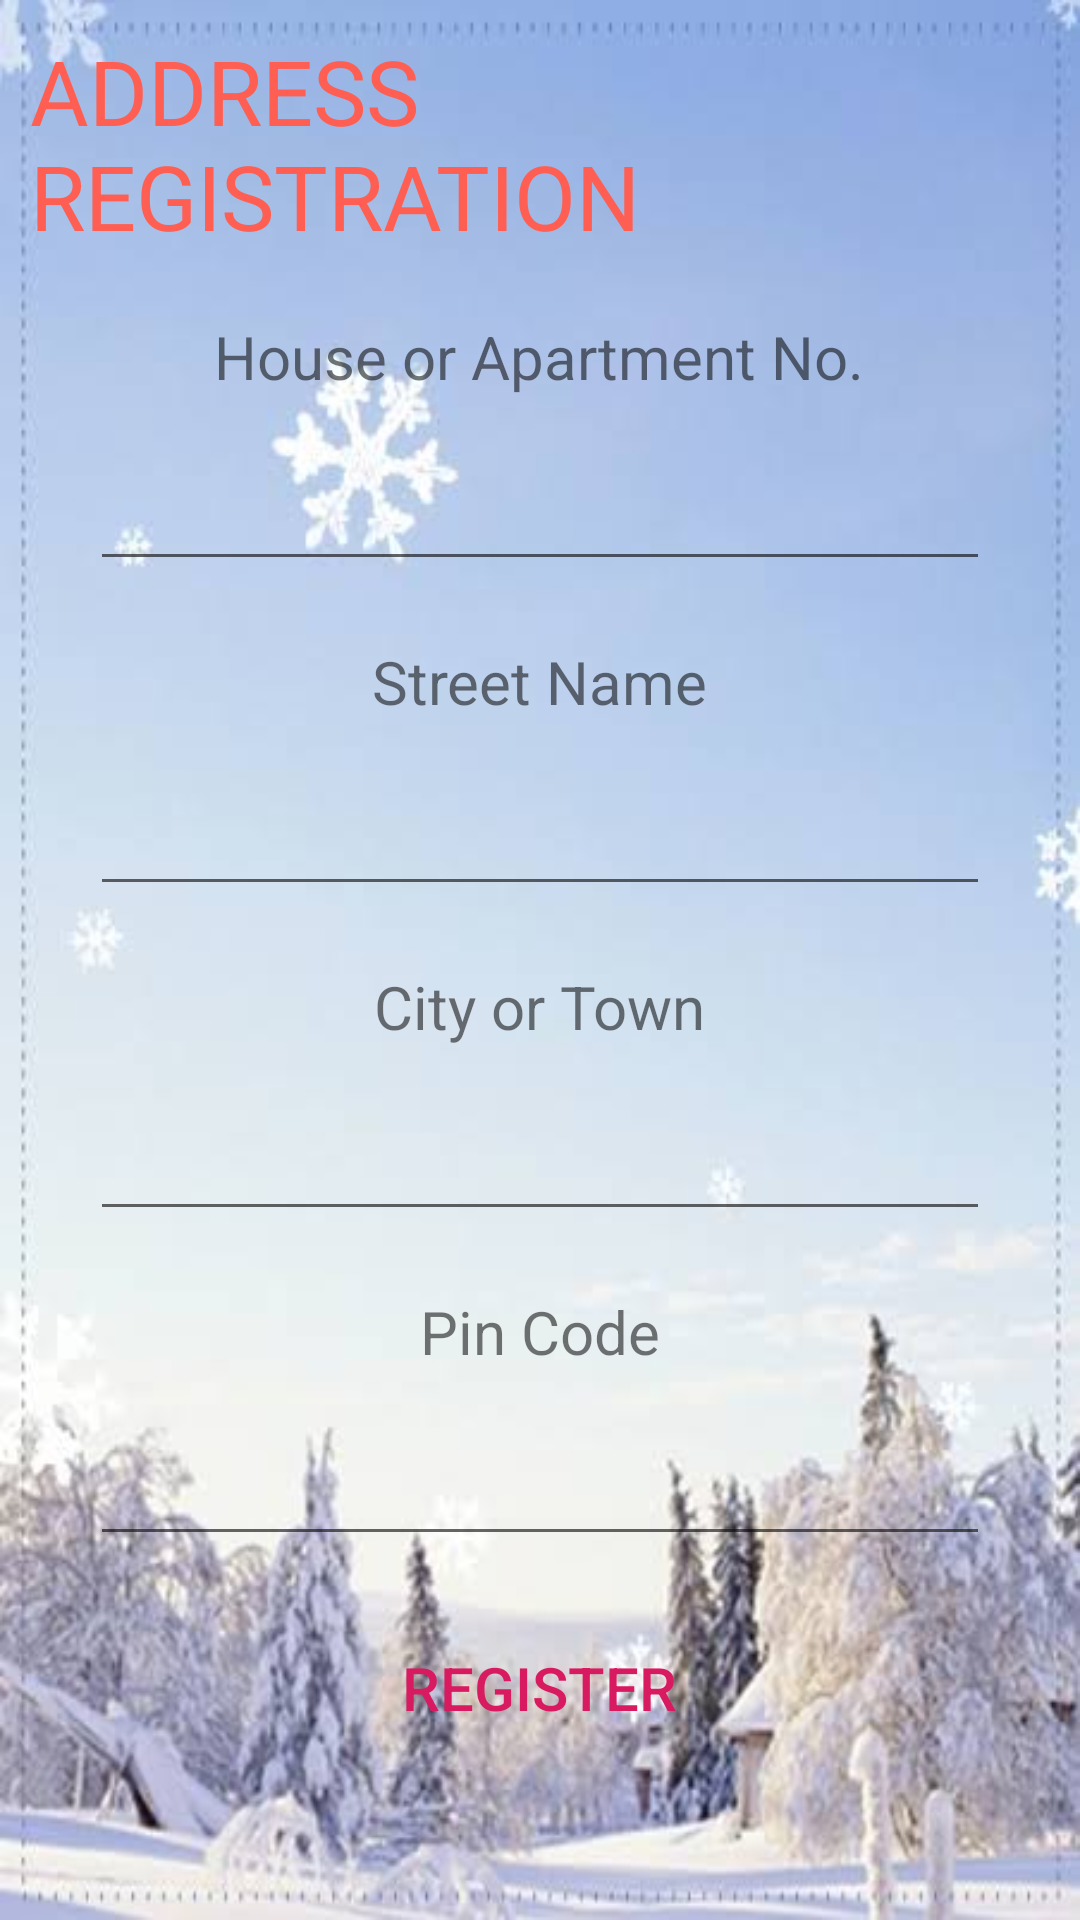

Layout XML and referenced resources for this Android screen:
<!-- AndroidManifest.xml: application theme AppTheme -->
<!-- res/layout/activity_address_registration.xml -->
<?xml version="1.0" encoding="utf-8"?>
<LinearLayout xmlns:android="http://schemas.android.com/apk/res/android"
    xmlns:app="http://schemas.android.com/apk/res-auto"
    xmlns:tools="http://schemas.android.com/tools"
    android:layout_width="match_parent"
    android:layout_height="match_parent"
    android:orientation="vertical"
    android:background="@drawable/snow2"
    tools:context=".address_registration">

    <TextView
        android:layout_width="wrap_content"
        android:layout_height="wrap_content"
        android:text="ADDRESS REGISTRATION"
        android:layout_gravity="center"
        android:textSize="30sp"
        android:layout_margin="10dp"
        android:textColor="@color/Red"/>

    <TextView
        android:layout_width="wrap_content"
        android:layout_height="wrap_content"
        android:layout_gravity="center"
        android:text="House or Apartment No."
        android:textSize="20sp"
        android:layout_margin="10dp"/>

    <EditText
        android:id="@+id/adedittext1"
        android:layout_width="300dp"
        android:inputType="number"
        android:textAlignment="center"
        android:layout_height="wrap_content"
        android:layout_gravity="center"
        android:layout_margin="10dp"/>

    <TextView
        android:layout_width="wrap_content"
        android:layout_height="wrap_content"
        android:layout_gravity="center"
        android:text="Street Name"
        android:textSize="20sp"
        android:layout_margin="10dp"/>

    <EditText
        android:id="@+id/adedittext2"
        android:layout_width="300dp"
        android:textAlignment="center"
        android:layout_height="wrap_content"
        android:layout_gravity="center"
        android:layout_margin="10dp"/>

    <TextView
        android:layout_width="wrap_content"
        android:layout_height="wrap_content"
        android:layout_gravity="center"
        android:text="City or Town"
        android:textSize="20sp"
        android:layout_margin="10dp"/>

    <EditText
        android:id="@+id/adedittext3"
        android:layout_width="300dp"
        android:textAlignment="center"
        android:layout_height="wrap_content"
        android:layout_gravity="center"
        android:layout_margin="10dp"/>

    <TextView
        android:layout_width="wrap_content"
        android:layout_height="wrap_content"
        android:layout_gravity="center"
        android:text="Pin Code"
        android:textSize="20sp"
        android:layout_margin="10dp"/>

    <EditText
        android:id="@+id/adedittext4"
        android:layout_width="300dp"
        android:inputType="number"
        android:textAlignment="center"
        android:maxLength="4"
        android:layout_height="wrap_content"
        android:layout_gravity="center"
        android:layout_margin="10dp"/>

    <Button
        android:layout_width="wrap_content"
        android:layout_height="wrap_content"
        android:text="register"
        style="@style/Widget.AppCompat.Button.Borderless.Colored"
        android:layout_gravity="center"
        android:onClick="registernewaddress"
        android:textSize="20sp"
        android:layout_margin="10dp" />

</LinearLayout>
<!-- resources referenced by this layout -->
<resources>
  <color name="Red">#ff5f52</color>
  <!-- drawable snow2: jpg bitmap (drawable, 22316 bytes) -->
  <style name="AppTheme" parent="Theme.AppCompat.Light.NoActionBar">
          
          <item name="colorPrimary">@color/colorPrimary</item>
          <item name="colorPrimaryDark">@color/colorPrimaryDark</item>
          <item name="colorAccent">@color/colorAccent</item>
          <item name="android:windowAnimationStyle">@style/CustomeActivityAnimation</item>
      </style>
  <color name="colorPrimary">#008577</color>
  <color name="colorPrimaryDark">#00574B</color>
  <color name="colorAccent">#D81B60</color>
  <style name="CustomeActivityAnimation" parent="android:style/Animation.Activity">
          <item name="android:activityOpenEnterAnimation">@anim/slide_in_right</item>
          <item name="android:activityOpenExitAnimation">@anim/slide_out_left</item>
          <item name="android:activityCloseEnterAnimation">@anim/slide_in_left</item>
          <item name="android:activityCloseExitAnimation">@anim/slide_out_right</item>
      </style>
</resources>
